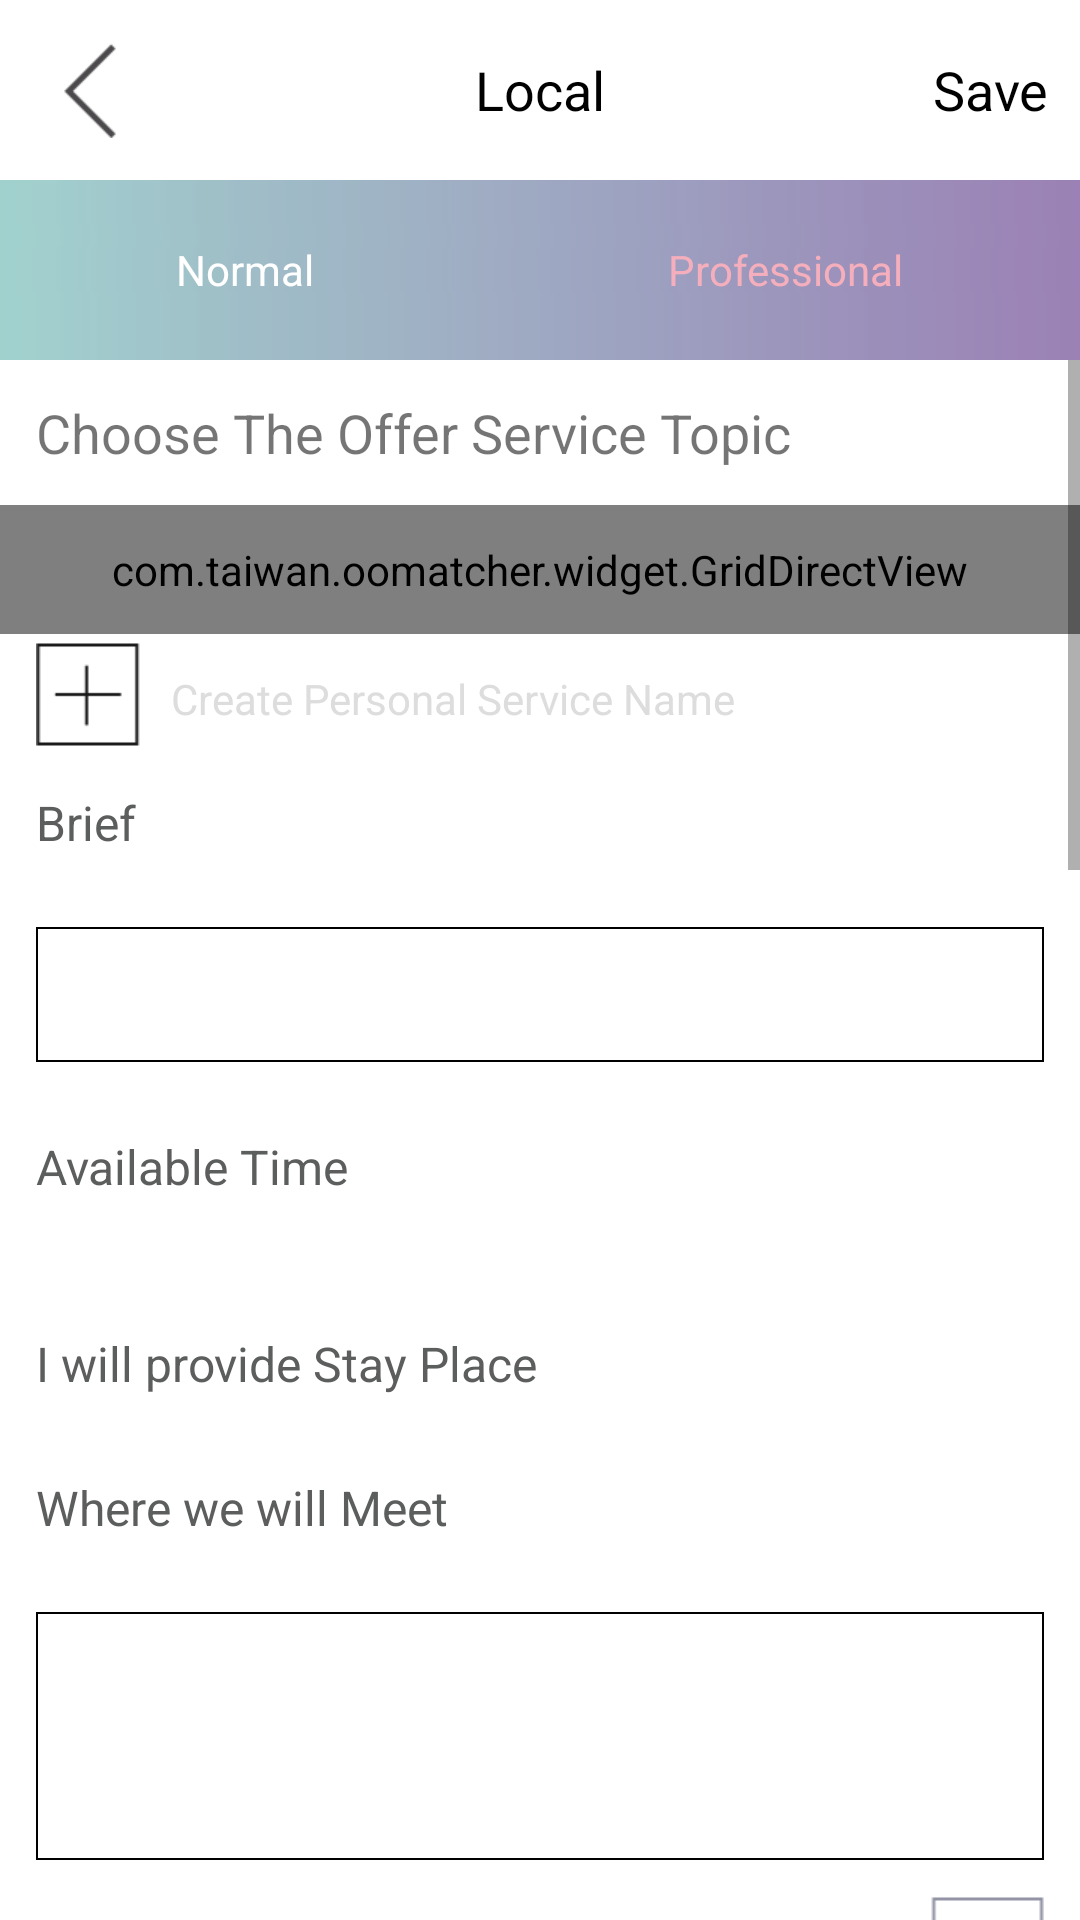

Android layout source for this screen:
<!-- AndroidManifest.xml: application theme AppTheme.Transparent -->
<!-- res/layout/activity_add_local_service.xml -->
<?xml version="1.0" encoding="utf-8"?>
<LinearLayout xmlns:android="http://schemas.android.com/apk/res/android"
    android:layout_width="match_parent"
    android:layout_height="match_parent"
    android:background="@color/white"
    android:orientation="vertical">

    <RelativeLayout
        android:layout_width="match_parent"
        android:layout_height="@dimen/main_title_height">

        <ImageView
            android:layout_width="@dimen/main_title_height"
            android:layout_height="@dimen/main_title_height"
            android:layout_alignParentLeft="true"
            android:scaleType="center"
            android:src="@drawable/image_back_black" />

        <TextView
            android:layout_width="wrap_content"
            android:layout_height="wrap_content"
            android:layout_centerInParent="true"
            android:text="@string/local"
            android:textColor="@color/black"
            android:textSize="@dimen/normal_title_text_size" />

        <TextView
            android:layout_width="@dimen/main_title_height"
            android:layout_height="@dimen/main_title_height"
            android:layout_alignParentRight="true"
            android:gravity="center"
            android:text="Save"
            android:textColor="@color/black"
            android:textSize="@dimen/normal_title_size" />

    </RelativeLayout>

    <RadioGroup
        android:id="@+id/topic_type_view"
        android:layout_width="match_parent"
        android:layout_height="@dimen/main_title_height"
        android:background="@drawable/huase_bg"
        android:gravity="center"
        android:orientation="horizontal">

        <RadioButton
            android:id="@+id/topic_normal"
            android:layout_width="wrap_content"
            android:layout_height="match_parent"
            android:layout_weight="1.0"
            android:button="@null"
            android:gravity="center"
            android:text="@string/new_task_normal"
            android:textColor="@color/white" />

        <RadioButton
            android:id="@+id/topic_professional"
            android:layout_width="wrap_content"
            android:layout_height="match_parent"
            android:layout_weight="1.0"
            android:button="@null"
            android:gravity="center"
            android:text="@string/new_task_professional"
            android:textColor="@color/color_F4AEBC" />
    </RadioGroup>

    <ScrollView
        android:layout_width="match_parent"
        android:layout_height="wrap_content">

        <LinearLayout
            android:layout_width="match_parent"
            android:layout_height="wrap_content"
            android:orientation="vertical">

            <TextView
                android:layout_width="match_parent"
                android:layout_height="wrap_content"
                android:padding="@dimen/dp_12"
                android:text="@string/choose_normal_topic"
                android:textSize="@dimen/normal_title_text_size" />

            <com.taiwan.oomatcher.widget.GridDirectView
                android:id="@+id/topics_grid"
                android:layout_width="match_parent"
                android:layout_height="wrap_content"
                android:numColumns="4"
                android:padding="@dimen/dp_12"
                android:scrollbars="none" />

            <TextView
                android:layout_width="wrap_content"
                android:layout_height="40dp"
                android:drawableLeft="@drawable/image_button_addusernumber"
                android:drawablePadding="@dimen/dp_10"
                android:padding="@dimen/dp_12"
                android:text="@string/create_personal_service_name"
                android:textColor="@color/color_DDDDDD"
                android:textSize="@dimen/sp_14" />

            <TextView
                style="@style/comment_text_style"
                android:layout_width="wrap_content"
                android:layout_height="wrap_content"
                android:text="@string/new_task_brief" />

            <EditText style="@style/comment_input_text_style" />

            <LinearLayout
                android:layout_width="match_parent"
                android:layout_height="wrap_content">

                <TextView
                    style="@style/comment_text_style"
                    android:layout_width="wrap_content"
                    android:layout_height="wrap_content"
                    android:text="Available Time" />
            </LinearLayout>

            <LinearLayout
                android:layout_width="match_parent"
                android:layout_height="wrap_content"
                android:layout_marginTop="@dimen/dp_20">

                <TextView
                    style="@style/comment_text_style"
                    android:layout_width="wrap_content"
                    android:layout_height="wrap_content"
                    android:layout_weight="1.0"
                    android:text="@string/stay_place" />

                <ToggleButton
                    android:id="@+id/open_place"
                    android:layout_width="wrap_content"
                    android:layout_height="wrap_content"
                    android:layout_alignParentRight="true"
                    android:layout_centerVertical="true"
                    android:layout_gravity="right"
                    android:background="@android:color/transparent"
                    android:button="@drawable/toggle_btn_my"
                    android:checked="false"
                    android:gravity="right|center_vertical"
                    android:text=""
                    android:textOff=""
                    android:textOn="" />
            </LinearLayout>


            <TextView
                style="@style/comment_text_style"
                android:layout_width="match_parent"
                android:layout_height="wrap_content"
                android:text="@string/meet_place" />

            <EditText
                style="@style/comment_input_text_style"
                android:layout_height="wrap_content"
                android:minLines="4" />
            <CheckBox
                android:layout_width="match_parent"
                android:gravity="right|center_vertical"
                android:button="@null"
                android:drawableRight="@drawable/img_check_box_selector"
                android:textSize="@dimen/sp_10"
                android:layout_marginRight="@dimen/dp_12"
                android:drawablePadding="@dimen/dp_5"
                android:textColor="@color/color_DDDDDD"
                android:text="depend on the other party"
                android:layout_height="wrap_content" />

            <TextView
                style="@style/comment_text_style"
                android:layout_width="match_parent"
                android:layout_height="wrap_content"
                android:text="@string/rents_tip" />

            <LinearLayout
                android:layout_width="match_parent"
                android:layout_height="wrap_content"
                android:background="@color/color_666666"
                android:padding="@dimen/dp_12">

                <include layout="@layout/rents_layout" />
            </LinearLayout>

            <TextView
                style="@style/comment_text_style"
                android:layout_width="match_parent"
                android:layout_height="wrap_content"
                android:text="@string/will_do" />

            <EditText
                style="@style/comment_input_text_style"
                android:layout_height="wrap_content"
                android:minLines="4" />

            <TextView
                style="@style/comment_text_style"
                android:layout_width="match_parent"
                android:layout_height="wrap_content"
                android:text="@string/will_provide" />

            <EditText
                style="@style/comment_input_text_style"
                android:layout_height="wrap_content"
                android:minLines="4" />

            <TextView
                style="@style/comment_text_style"
                android:layout_width="match_parent"
                android:layout_height="wrap_content"
                android:text="@string/notes" />

            <EditText
                style="@style/comment_input_text_style"
                android:layout_height="wrap_content"
                android:minLines="4" />

            <TextView
                style="@style/comment_text_style"
                android:layout_width="wrap_content"
                android:layout_height="wrap_content"
                android:drawableLeft="@drawable/image_button_addusernumber"
                android:drawablePadding="@dimen/dp_10"
                android:gravity="center"
                android:text="@string/add_photos_videos" />

            <Gallery
                android:layout_width="match_parent"
                android:layout_height="@dimen/dp_221" />

            <EditText style="@style/comment_input_text_style" />

            <TextView
                android:layout_width="match_parent"
                android:layout_height="wrap_content"
                android:layout_marginTop="@dimen/dp_12"
                android:paddingBottom="@dimen/dp_2"
                android:paddingLeft="@dimen/dp_12"
                android:paddingStart="@dimen/dp_12"
                android:text="@string/age_requirement"
                android:textColor="@color/color_666666"
                android:textSize="@dimen/sp_16" />

            <TextView
                android:layout_width="match_parent"
                android:layout_height="wrap_content"
                android:layout_marginRight="@dimen/dp_12"
                android:drawableRight="@drawable/image_bottom_black"
                android:paddingBottom="@dimen/dp_2"
                android:paddingLeft="@dimen/dp_12"
                android:paddingStart="@dimen/dp_12"
                android:text="@string/age_tips"
                android:textColor="@color/color_666666"
                android:textSize="@dimen/sp_12" />

            <LinearLayout
                android:layout_width="match_parent"
                android:layout_height="wrap_content"
                android:padding="@dimen/dp_12">

                <TextView
                    style="@style/comment_text_style"
                    android:layout_width="wrap_content"
                    android:layout_height="wrap_content"
                    android:text="@string/pay_deposit" />

                <ToggleButton
                    android:id="@+id/open_pay"
                    android:layout_width="wrap_content"
                    android:layout_height="wrap_content"
                    android:layout_alignParentRight="true"
                    android:layout_centerVertical="true"
                    android:background="@android:color/transparent"
                    android:button="@drawable/toggle_btn_my"
                    android:checked="false"
                    android:gravity="right|center_vertical"
                    android:text=""
                    android:textOff=""
                    android:textOn="" />
            </LinearLayout>
        </LinearLayout>
    </ScrollView>
</LinearLayout>
<!-- res/layout/rents_layout.xml (included above) -->
<?xml version="1.0" encoding="utf-8"?>
<LinearLayout xmlns:android="http://schemas.android.com/apk/res/android"
    android:layout_width="match_parent"
    android:layout_height="@dimen/dp_40"
    android:orientation="horizontal">

    <TextView
        android:layout_width="@dimen/dp_40"
        android:layout_height="@dimen/dp_40"
        android:background="@color/white"
        android:gravity="center"
        android:text="1"
        android:textColor="@color/color_A09FB5"
        android:textSize="@dimen/sp_14" />

    <TextView
        android:layout_width="wrap_content"
        android:layout_height="@dimen/dp_40"
        android:layout_marginLeft="@dimen/dp_2"
        android:layout_marginRight="@dimen/dp_2"
        android:background="@color/white"
        android:gravity="center"
        android:padding="@dimen/dp_10"
        android:text="Hour"
        android:textColor="@color/color_A09FB5"
        android:textSize="@dimen/sp_14" />

    <TextView
        android:layout_width="wrap_content"
        android:layout_height="match_parent"
        android:layout_marginRight="@dimen/dp_20"
        android:layout_weight="1.0"
        android:background="@color/white"
        android:gravity="right|center_vertical"
        android:padding="@dimen/dp_10"
        android:text="500k"
        android:textColor="@color/color_666666"
        android:textSize="@dimen/sp_14" />

    <ImageView
        android:layout_width="@dimen/dp_40"
        android:layout_height="@dimen/dp_40"
        android:padding="@dimen/dp_10"
        android:scaleType="centerCrop"
        android:src="@drawable/image_add" />
</LinearLayout>
<!-- resources referenced by this layout -->
<resources>
  <color name="black">#ff000000</color>
  <color name="color_666666">#666</color>
  <color name="color_A09FB5">#A09FB5</color>
  <color name="color_DDDDDD">#DDDDDD</color>
  <color name="color_F4AEBC">#F4AEBC</color>
  <color name="white">#ffffffff</color>
  <dimen name="dp_10">10dp</dimen>
  <dimen name="dp_12">12dp</dimen>
  <dimen name="dp_2">2dp</dimen>
  <dimen name="dp_20">20dp</dimen>
  <dimen name="dp_221">221dp</dimen>
  <dimen name="dp_40">40dp</dimen>
  <dimen name="dp_5">5dp</dimen>
  <dimen name="main_title_height">60dp</dimen>
  <dimen name="normal_title_size">18sp</dimen>
  <dimen name="normal_title_text_size">18sp</dimen>
  <dimen name="sp_10">10sp</dimen>
  <dimen name="sp_12">12sp</dimen>
  <dimen name="sp_14">14sp</dimen>
  <dimen name="sp_16">16sp</dimen>
  <!-- drawable image_add: png bitmap (drawable-xhdpi, 818 bytes) -->
  <!-- drawable img_check_box_selector (drawable) -->
  <?xml version="1.0" encoding="utf-8"?>
  
  <selector xmlns:android="http://schemas.android.com/apk/res/android">
      <item android:drawable="@drawable/image_selection_selected" android:state_checked="true"/>
      <item android:drawable="@drawable/image_selection_normal" android:state_checked="false"/>
      <item android:drawable="@drawable/image_selection_selected" android:state_selected="true"/>
      <item android:drawable="@drawable/image_selection_normal" android:state_selected="false"/>
  </selector>
  <!-- drawable toggle_btn_my (drawable) -->
  <?xml version="1.0" encoding="utf-8"?>
  
  <selector xmlns:android="http://schemas.android.com/apk/res/android">
      <item android:drawable="@drawable/switch_on" android:state_checked="true"/>
      <item android:drawable="@drawable/switch_off" android:state_checked="false"/>
  
  </selector>
  <string name="add_photos_videos">Add Photos &amp; Videos</string>
  <string name="age_requirement">Age Requirement</string>
  <string name="age_tips">Guest ages 18 and up can attend</string>
  <string name="choose_normal_topic">Choose The Offer Service Topic</string>
  <string name="create_personal_service_name">Create Personal Service Name</string>
  <string name="local">Local</string>
  <string name="meet_place">Where we will Meet</string>
  <string name="new_task_brief">Brief</string>
  <string name="new_task_normal">Normal</string>
  <string name="new_task_professional">Professional</string>
  <string name="notes">Notes</string>
  <string name="pay_deposit">I am willing to pay deposit</string>
  <string name="rents_tip">My Rents(max to 5 different rates)</string>
  <string name="stay_place">I will provide Stay Place</string>
  <string name="will_do">What we will do</string>
  <string name="will_provide">What I will provide</string>
  <style name="comment_input_text_style">
          <item name="android:textColor">@color/color_5C5D5D</item>
          <item name="android:textSize">@dimen/sp_16</item>
          <item name="android:padding">@dimen/dp_2</item>
          <item name="android:layout_margin">@dimen/dp_12</item>
          <item name="android:layout_height">@dimen/dp_45</item>
          <item name="android:layout_width">match_parent</item>
          <item name="android:background">@drawable/input_bg</item>
      </style>
  <style name="comment_text_style">
          <item name="android:textColor">@color/color_5C5D5D</item>
          <item name="android:textSize">@dimen/sp_16</item>
          <item name="android:padding">@dimen/dp_12</item>
      </style>
  <style name="AppTheme.Transparent" parent="Base.Theme.AppCompat.Light.DarkActionBar">
          <item name="android:windowBackground">@null</item>
      </style>
  <color name="color_5C5D5D">#5C5D5D</color>
  <dimen name="dp_45">45dp</dimen>
  <!-- drawable input_bg (drawable) -->
  <?xml version="1.0" encoding="utf-8"?>
  <shape xmlns:android="http://schemas.android.com/apk/res/android">
      <solid android:color="@color/white"/>
      <stroke android:color="@color/black" android:width="@dimen/dp_0.5"/>
  </shape>
  <dimen name="dp_0.5">0.5dp</dimen>
</resources>
